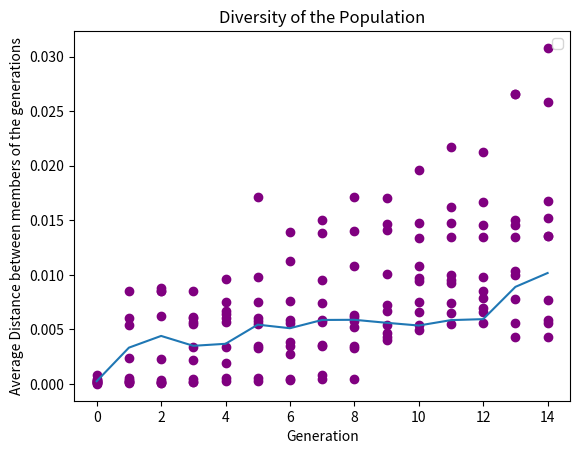

Write the Python code that produced this figure.
import matplotlib.pyplot as plt

fitnesses=[[0.0001619450049854198, 0.000401902022074291, 0.000011632185961786038, 0.0003029800197072791, 0.000814934214880981, 0.00012112030075614326, 0.0004935177572168008, 0.0001967527487358608, 0.00011364195594363387, 0.0003113012478722261],
[0.0053717735596826525, 0.0024200028118845614, 0.0005833690057664771, 0.00023738201438559378, 0.006083435838435175, 0.00018144684647501555, 0.008553205732565723, 0.00014188242488646577, 0.00014596088015428433, 0.0003491839904623796],
[0.008759838484218569, 0.002324813554626298, 0.008535389500796598, 0.00019231382887842274, 0.006197714116381589, 0.0001337024125989104, 0.008563096143650138, 0.00013985482994797451, 0.00033796415104284745, 0.0001843076945844001],
[0.006035219341059741, 0.0021895066484984883, 0.008501229599687273, 0.005496234224127988, 0.006184539794825058, 0.003395736372749348, 0.005680577513034164, 0.00021482882983892134, 0.00042722878814951764, 0.00014730639484925913],
[0.0033672088220266048, 0.007517977797337434, 0.009598679136359416, 0.006663354630350716, 0.006036856288488406, 0.006426143733609301, 0.005680160763475152, 0.0002587667002275099, 0.0005537832177449705, 0.0019504792732015842],
[0.0032990289236933573, 0.007531658502628839, 0.009773432446000997, 0.01709028510882865, 0.006045635034052458, 0.005471327796285878, 0.005766458561209671, 0.00031371722509060396, 0.0005553646182980066, 0.0034464779784398845],
[0.0027924216647182373, 0.007578005887357753, 0.011238211900442958, 0.013895557847447003, 0.003817607492708719, 0.0056335090316146684, 0.005838158325327576, 0.0003607888340030273, 0.0004668232711255624, 0.0034510920854341053],
[0.007464567762987519, 0.005861980873551257, 0.015047949039338782, 0.013798843869443227, 0.003562876420007879, 0.0057042279012239055, 0.009523628370276274, 0.0008532309440718109, 0.0004365478352504749, 0.0034850061461110284],
[0.0052375969415401225, 0.0033271924455873987, 0.01712936165182634, 0.014030856607406897, 0.006178366420631776, 0.005770428191585475, 0.010772210427674565, 0.0063482455460269205, 0.0004934868673316218, 0.003482380521898667],
[0.005395417408305109, 0.003989861549566423, 0.017061902249237527, 0.014683280987021563, 0.010113352542495523, 0.006646817917593757, 0.014102807555442813, 0.004672803580373442, 0.007254366926503748, 0.004269154360226365],
[0.005431975911536501, 0.010786340988912383, 0.019635028134245378, 0.014771820587994047, 0.009735154907608772, 0.00755086355032662, 0.013351561277713718, 0.004974792840029598, 0.006565845481179054, 0.009438148261546186],
[0.005475920181576416, 0.016200792810535092, 0.021733475010739644, 0.014713510587153393, 0.009974488533434696, 0.00739603185369379, 0.013425440467331528, 0.009529964214427268, 0.006535863836427562, 0.009251758998573664],
[0.005547162223496197, 0.016649058606503463, 0.02123929572292997, 0.014602417114153337, 0.009809986350824276, 0.007914696886529427, 0.013444120577812094, 0.006583704948987823, 0.007009621114732588, 0.00847846867953835],
[0.005589719097541866, 0.026535553179802777, 0.02658946862094105, 0.014608114154322433, 0.01000245938038985, 0.010382532586648622, 0.013487866297613532, 0.004294642320304461, 0.007756326248452109, 0.015030186038837422],
[0.005549387530887373, 0.025832163164074228, 0.030788297844625126, 0.01522487496094895, 0.013564424950872596, 0.005858127299620714, 0.013529540157667547, 0.004301626056543337, 0.007692123163999763, 0.01679325293100432]]

fig, ax = plt.subplots()

for i, sublist in enumerate(fitnesses):
    ax.scatter([i]*len(sublist), sublist, color='purple')

# Set the labels and title
ax.set_xlabel('Generations')
ax.set_ylabel('Fitness')
ax.set_title('Dot Plot of Evolutionary Algorithm')
ax.legend()

# Display the plot
plt.show()

# calculate the average distance between the points for each generation
# for each sublist, we iterate through every possible pair of points and calculate the distance between them (absolute value)
average_distances = []
for sublist in fitnesses:
    total_distance = 0
    for i in range(len(sublist)):
        for j in range(i+1, len(sublist)):
            total_distance += abs(sublist[i] - sublist[j])
    average_distances.append(total_distance / (len(sublist) * (len(sublist)-1) / 2))
plt.plot(average_distances)
plt.xlabel('Generation')
plt.ylabel('Average Distance between members of the generations')
plt.title('Diversity of the Population')
plt.show()
